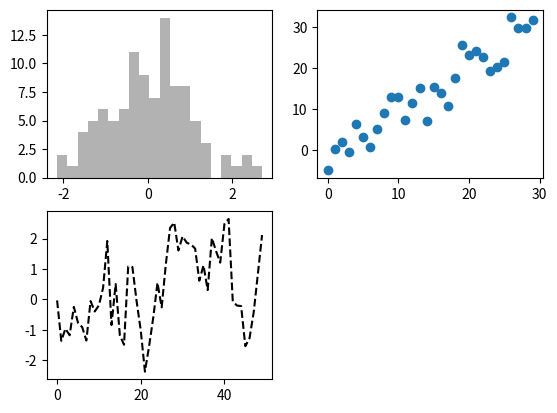

This figure's Python source:
import matplotlib.pyplot as plt
import numpy as np

figure = plt.figure()
axes1 = figure.add_subplot(2, 2, 1)
axes2 = figure.add_subplot(2, 2, 2)
axes3 = figure.add_subplot(2, 2, 3)

axes3.plot(np.random.randn(50).cumsum(), linestyle='--', color='k')
axes2.scatter(np.arange(30), np.arange(30) + 3 * np.random.randn(30))
axes1.hist(np.random.randn(100), bins=20, color='k', alpha=0.3)

plt.show()
